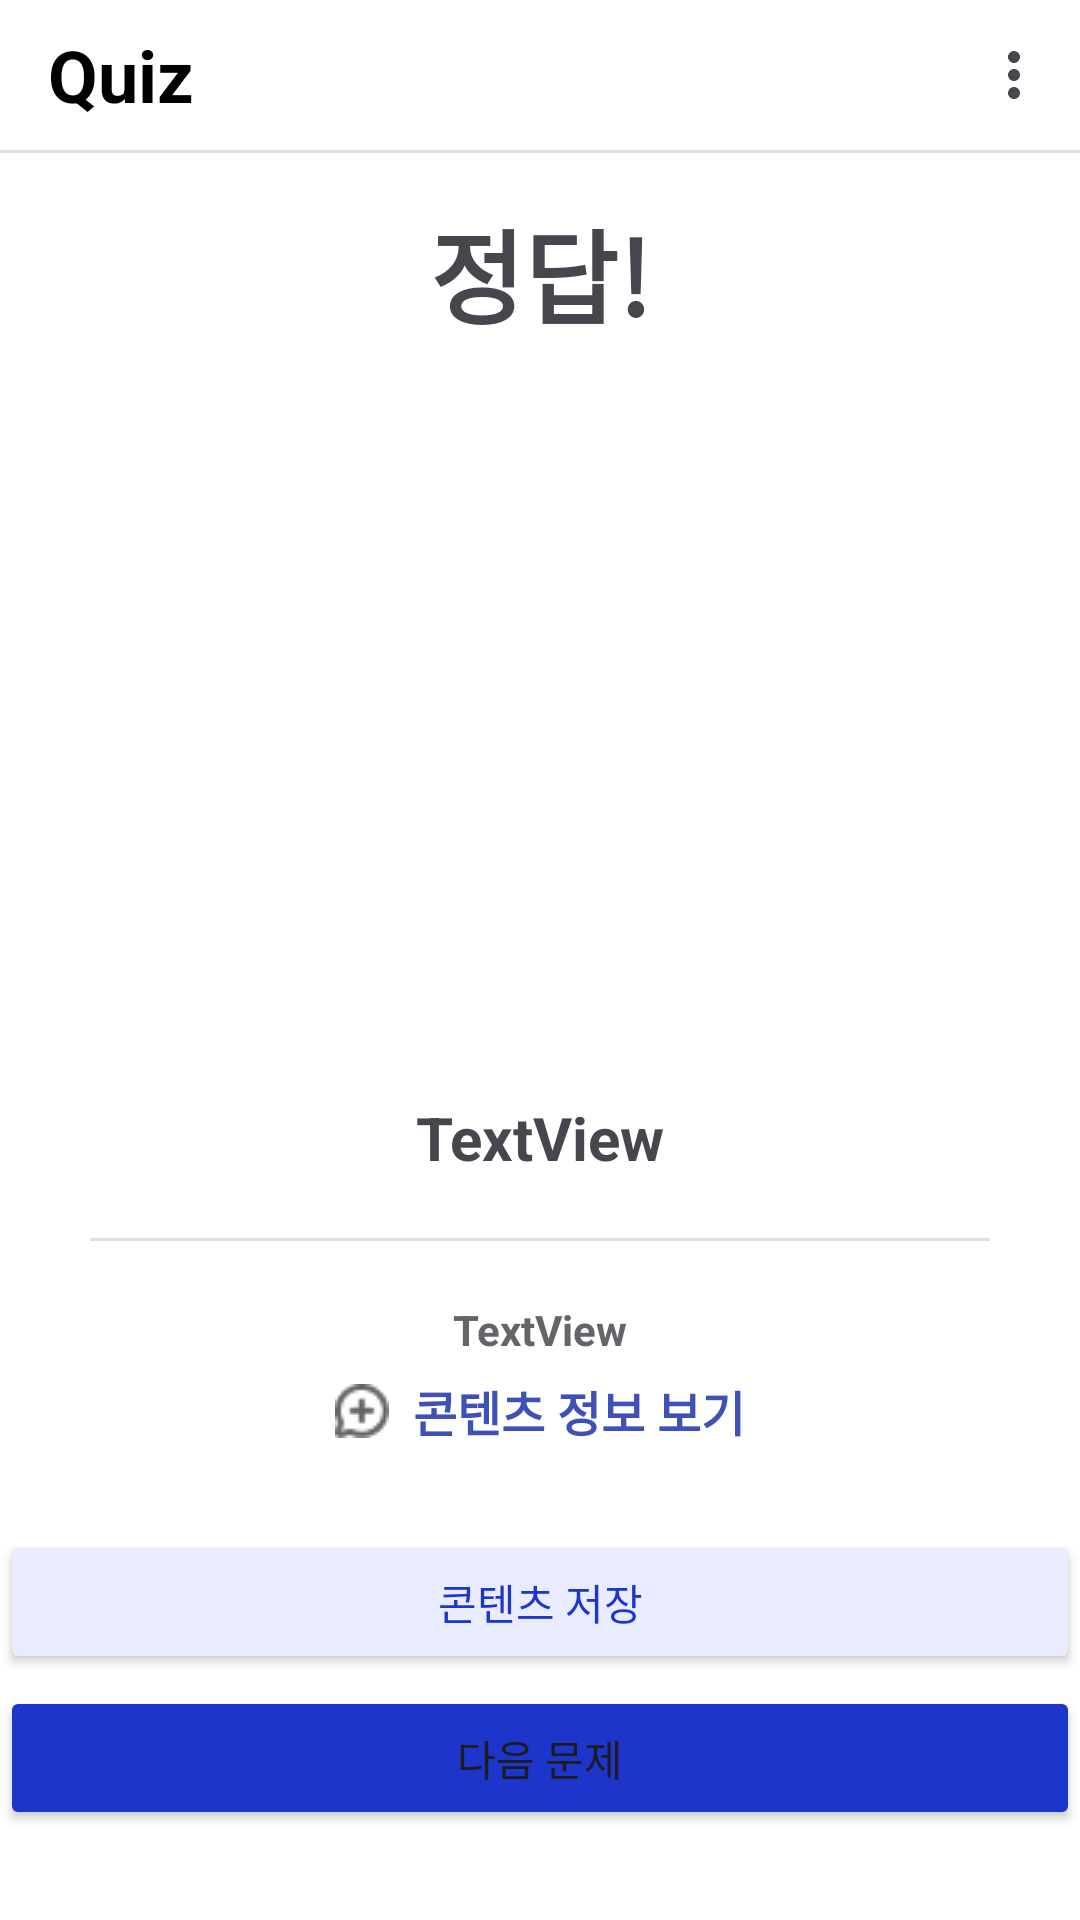

The Android layout XML behind this screen, and the referenced resources:
<!-- AndroidManifest.xml: application theme Theme.GURU2 -->
<!-- res/layout/activity_result1.xml -->
<?xml version="1.0" encoding="utf-8"?>
<FrameLayout xmlns:android="http://schemas.android.com/apk/res/android"
    xmlns:app="http://schemas.android.com/apk/res-auto"
    xmlns:tools="http://schemas.android.com/tools"
    android:layout_width="match_parent"
    android:layout_height="match_parent"
    android:id="@+id/main"
    android:background="#FFF"
    tools:context=".SpellResultActivity">

    <androidx.constraintlayout.widget.ConstraintLayout
        android:background="#FFF"
        android:layout_width="match_parent"
        android:layout_height="match_parent">
        
        <com.google.android.material.appbar.AppBarLayout
            android:id="@+id/appBar"
            android:layout_width="0dp"
            android:layout_height="wrap_content"
            app:elevation="0dp"
            android:background="@android:color/white"
            app:layout_constraintTop_toTopOf="parent"
            app:layout_constraintStart_toStartOf="parent"
            app:layout_constraintEnd_toEndOf="parent">

            <com.google.android.material.appbar.MaterialToolbar
                android:id="@+id/mainToolbar"
                android:layout_width="match_parent"
                android:layout_height="50dp"
                android:minHeight="0dp"
                android:background="#FFF"
                app:title="Quiz"
                app:titleTextAppearance="@style/ToolbarTitleBold"
                app:menu="@menu/menu_main"
                app:titleTextColor="@android:color/black" />
            <View
                android:layout_width="match_parent"
                android:layout_height="1dp"
                android:background="#E0E0E0" />
        </com.google.android.material.appbar.AppBarLayout>

        
        <TextView
            android:id="@+id/ResultText"
            android:layout_width="wrap_content"
            android:layout_height="wrap_content"
            android:layout_marginTop="15dp"
            android:text="정답!"
            android:textSize="34sp"
            android:textStyle="bold"
            app:layout_constraintEnd_toEndOf="parent"
            app:layout_constraintStart_toStartOf="parent"
            app:layout_constraintTop_toBottomOf="@+id/appBar" />

        <ScrollView
            android:id="@+id/scrollView2"
            android:layout_width="0dp"
            android:layout_height="0dp"
            android:layout_marginTop="20dp"
            android:layout_marginBottom="20dp"
            app:layout_constraintBottom_toTopOf="@+id/btnNext"
            app:layout_constraintEnd_toEndOf="parent"
            app:layout_constraintHorizontal_bias="0.0"
            app:layout_constraintStart_toStartOf="parent"
            app:layout_constraintTop_toBottomOf="@+id/ResultText"
            app:layout_constraintVertical_bias="1.0">

            <LinearLayout
                android:layout_width="match_parent"
                android:layout_height="wrap_content"
                android:gravity="center_horizontal"
                android:orientation="vertical"
                android:paddingStart="16dp"
                android:paddingEnd="16dp">

                <ImageView
                    android:id="@+id/resultImg"
                    android:layout_width="224dp"
                    android:layout_height="225dp"
                    android:layout_marginBottom="5dp"
                    tools:srcCompat="@tools:sample/avatars" />

                <TextView
                    android:id="@+id/QuizText"
                    android:layout_width="300dp"
                    android:layout_height="wrap_content"
                    android:lineSpacingExtra="4dp"
                    android:text="TextView"
                    android:textAlignment="center"
                    android:textSize="20sp"
                    android:textStyle="bold" />

                <View
                    android:id="@+id/divider"
                    android:layout_width="300dp"   android:layout_height="1dp"
                    android:layout_marginTop="20dp"
                    android:background="#E0E0E0" />


                <TextView
                    android:id="@+id/QuizAnswer"
                    android:layout_width="300dp"
                    android:layout_height="wrap_content"
                    android:layout_marginTop="20dp"
                    android:layout_marginBottom="20dp"
                    android:layout_marginStart="16dp"
                    android:layout_marginEnd="16dp"
                    android:lineSpacingExtra="2dp"
                    android:text="TextView"
                    android:textAlignment="center"
                    android:textColor="#646568"
                    android:textSize="14sp"
                    android:textStyle="bold" />
            </LinearLayout>
        </ScrollView>

        <TextView
            android:id="@+id/btnInfo"
            android:layout_width="wrap_content"
            android:layout_height="wrap_content"
            android:layout_marginBottom="80dp"
            android:drawableStart="@drawable/btn_add_icon"
            android:text="  콘텐츠 정보 보기"
            android:textColor="#3F51B5"
            android:textSize="16sp"
            android:textStyle="bold"
            app:layout_constraintBottom_toTopOf="@id/btnNext"
            app:layout_constraintEnd_toEndOf="parent"
            app:layout_constraintStart_toStartOf="parent" />

        <ImageView
            android:id="@+id/imgDog"
            android:layout_width="97dp"
            android:layout_height="99dp"
            android:layout_marginEnd="200dp"
            android:layout_marginBottom="20dp"
            android:src="@drawable/content_dog"
            app:layout_constraintBottom_toTopOf="@id/btnNext"
            app:layout_constraintEnd_toEndOf="parent"
            app:layout_constraintStart_toStartOf="parent" />

        <Button
            android:id="@+id/btnSave"
            android:layout_width="360dp"
            android:layout_height="wrap_content"
            android:layout_marginStart="24dp"
            android:layout_marginEnd="24dp"
            android:layout_marginBottom="4dp"
            android:backgroundTint="#E9ECFF"
            android:text="콘텐츠 저장"
            android:textColor="#1E35CB"
            android:textSize="14sp"
            app:layout_constraintBottom_toTopOf="@+id/btnNext"
            app:layout_constraintEnd_toEndOf="parent"
            app:layout_constraintStart_toStartOf="parent"
            app:strokeColor="#1E35CB"
            app:strokeWidth="1dp" />

        
        <Button
            android:id="@+id/btnNext"
            android:layout_width="360dp"
            android:layout_height="wrap_content"
            android:layout_marginStart="24dp"
            android:layout_marginEnd="24dp"
            android:layout_marginBottom="30dp"
            android:backgroundTint="#1E35CB"
            android:text="다음 문제"
            app:layout_constraintBottom_toBottomOf="parent"
            app:layout_constraintEnd_toEndOf="parent"
            app:layout_constraintStart_toStartOf="parent" />

    </androidx.constraintlayout.widget.ConstraintLayout>

    

    <FrameLayout
        android:id="@+id/bubbleOverlay"
        android:layout_width="match_parent"
        android:layout_height="match_parent"
        android:visibility="gone" >
        

        <FrameLayout
            android:id="@+id/bubbleContainer"
            android:layout_width="wrap_content"
            android:layout_height="wrap_content">

            
            <ImageView
                android:layout_width="220dp"
                android:layout_height="180dp"
                android:scaleType="fitXY"
                android:src="@drawable/info_bubble"
                android:translationY="10dp" />

            
            <TextView
                android:id="@+id/infoText"
                android:layout_width="200dp"
                android:layout_height="wrap_content"
                android:layout_gravity="center"
                android:lineSpacingExtra="4dp"
                android:padding="12dp"
                android:text="infoText"
                android:textColor="#000000"
                android:textSize="13sp"
                android:translationY="-10dp" />
        </FrameLayout>

    </FrameLayout>

</FrameLayout>
<!-- resources referenced by this layout -->
<resources>
  <!-- drawable btn_add_icon: png bitmap (drawable, 670 bytes) -->
  <!-- drawable info_bubble: png bitmap (drawable, 105027 bytes) -->
  <style name="ToolbarTitleBold">
          <item name="android:textStyle">bold</item>
          <item name="android:textSize">24sp</item>
      </style>
  <style name="Theme.GURU2" parent="Base.Theme.GURU2" />
  <style name="Base.Theme.GURU2" parent="Theme.Material3.DayNight.NoActionBar">
          <item name="android:windowLightStatusBar">true</item>
  
          <item name="android:windowTranslucentStatus">false</item>
  
          <item name="popupMenuBackground">@android:color/transparent</item>
          <item name="android:itemBackground">#E9ECFF</item>
  
          
      </style>
</resources>
